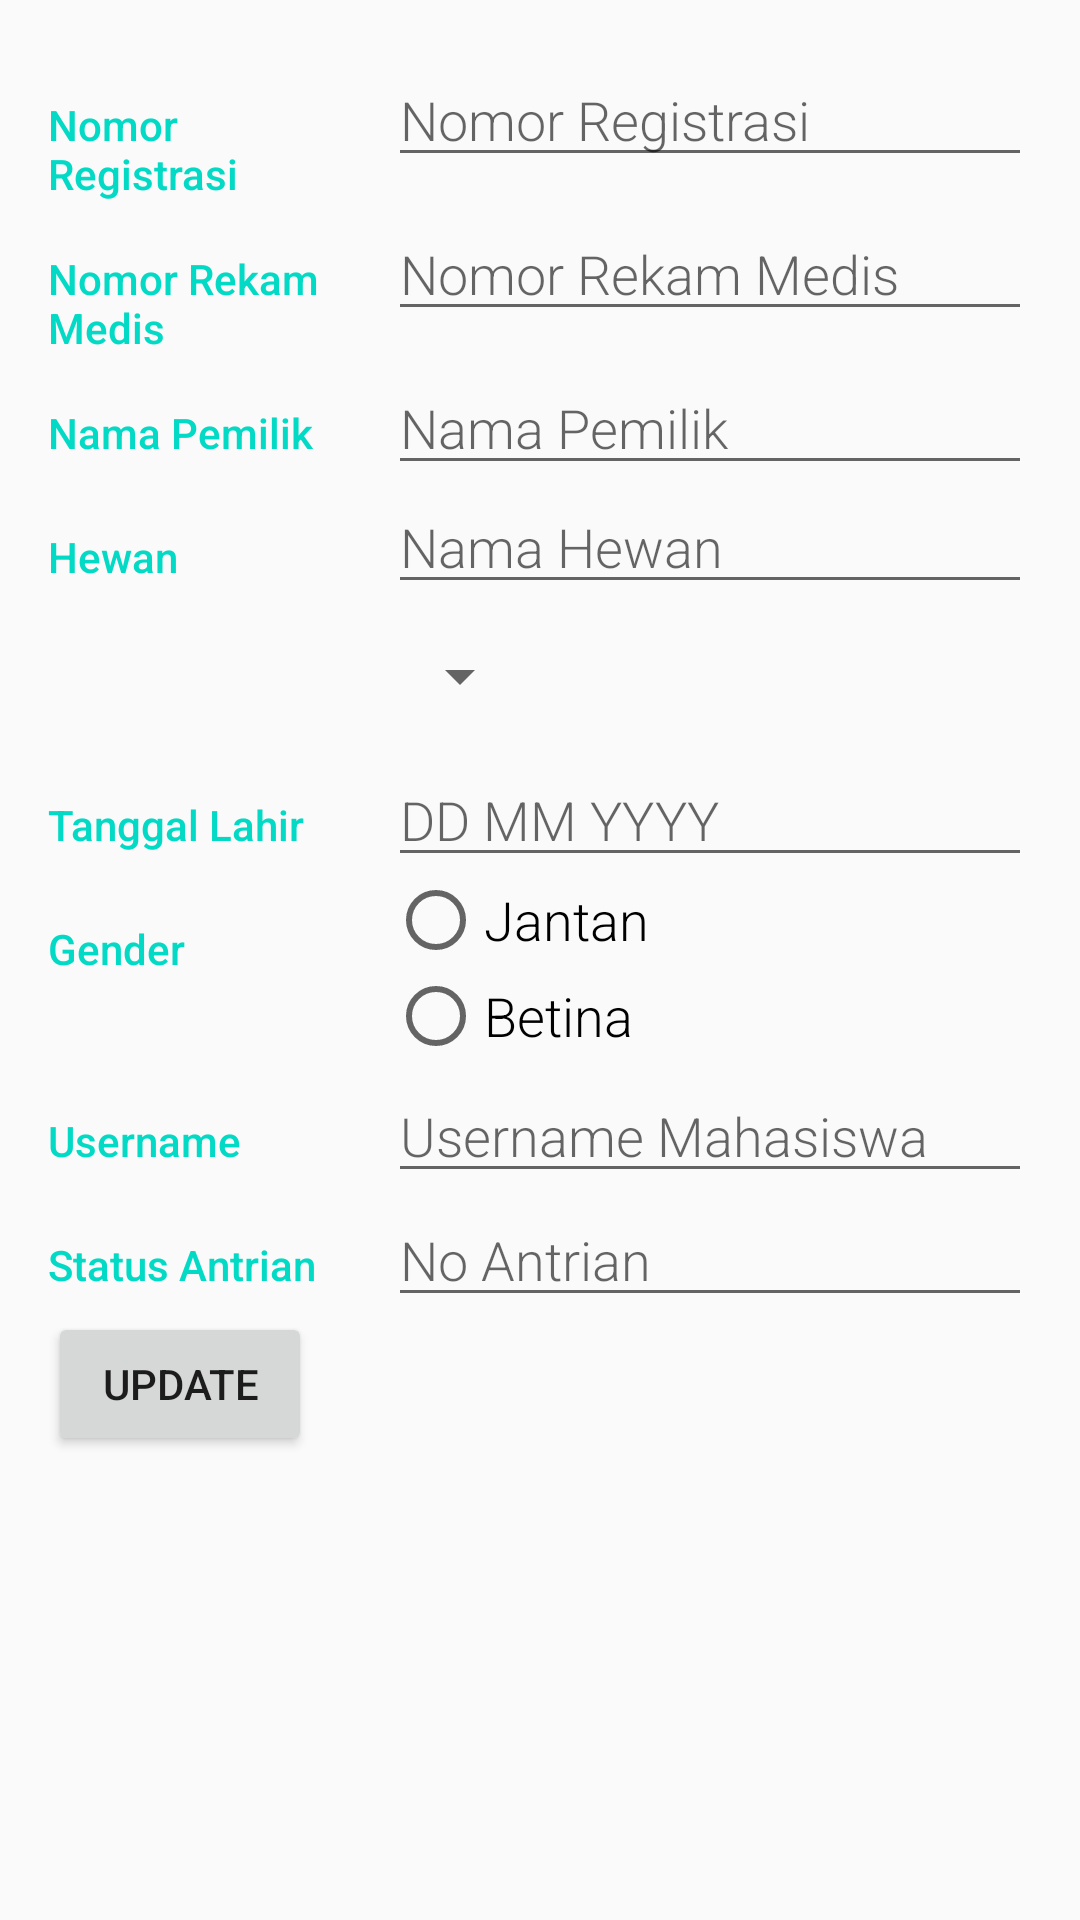

Layout XML and referenced resources for this Android screen:
<!-- AndroidManifest.xml: application theme AppTheme -->
<!-- res/layout/activity_pasien_update.xml -->
<?xml version="1.0" encoding="utf-8"?>
<ScrollView xmlns:android="http://schemas.android.com/apk/res/android"
    android:layout_width="match_parent"
    android:layout_height="match_parent">

    <LinearLayout xmlns:android="http://schemas.android.com/apk/res/android"
        xmlns:tools="http://schemas.android.com/tools"
        android:layout_width="match_parent"
        android:layout_height="match_parent"
        android:orientation="vertical"
        android:padding="16dp"
        tools:context=".pasien.PasienUpdate">

        <LinearLayout
            android:id="@+id/container_registrasi"
            android:layout_width="match_parent"
            android:layout_height="wrap_content"
            android:orientation="horizontal">

            
            <TextView
                style="@style/CategoryStyle"
                android:text="@string/category_registrasi" />

            
            <RelativeLayout
                android:layout_width="0dp"
                android:layout_height="wrap_content"
                android:layout_weight="2"
                android:paddingLeft="4dp">

                
                <EditText
                    android:id="@+id/update_pasien_no_registrasi"
                    style="@style/EditorFieldStyle"
                    android:hint="@string/hint_registrasi"
                    android:inputType="textCapWords" />
            </RelativeLayout>
        </LinearLayout>

        <LinearLayout
            android:id="@+id/container_rm"
            android:layout_width="match_parent"
            android:layout_height="wrap_content"
            android:orientation="horizontal">

            
            <TextView
                style="@style/CategoryStyle"
                android:text="@string/category_no_rm" />

            
            <RelativeLayout
                android:layout_width="0dp"
                android:layout_height="wrap_content"
                android:layout_weight="2"
                android:paddingLeft="4dp">

                
                <EditText
                    android:id="@+id/update_pasien_no_rm"
                    style="@style/EditorFieldStyle"
                    android:hint="@string/hint_no_rm"
                    android:inputType="textCapWords" />
            </RelativeLayout>
        </LinearLayout>

        <LinearLayout
            android:id="@+id/container_pemilik"
            android:layout_width="match_parent"
            android:layout_height="wrap_content"
            android:orientation="horizontal">

            
            <TextView
                style="@style/CategoryStyle"
                android:text="@string/category_pemilik" />

            
            <RelativeLayout
                android:layout_width="0dp"
                android:layout_height="wrap_content"
                android:layout_weight="2"
                android:paddingLeft="4dp">

                
                <EditText
                    android:id="@+id/update_pasien_nama_pemilik"
                    style="@style/EditorFieldStyle"
                    android:hint="@string/hint_nama_pemilik"
                    android:inputType="textCapWords" />
            </RelativeLayout>
        </LinearLayout>

        
        <LinearLayout
            android:layout_width="match_parent"
            android:layout_height="wrap_content"
            android:orientation="horizontal">

            
            <TextView
                style="@style/CategoryStyle"
                android:text="@string/category_overview" />

            
            <LinearLayout
                android:layout_width="0dp"
                android:layout_height="wrap_content"
                android:layout_weight="2"
                android:orientation="vertical"
                android:paddingLeft="4dp">

                
                <EditText
                    android:id="@+id/update_pasien_nama_hewan"
                    style="@style/EditorFieldStyle"
                    android:hint="@string/hint_patient_name"
                    android:inputType="textCapWords" />

                <Spinner
                    android:id="@+id/spinner_update_jenis_hewan"
                    android:layout_height="48dp"
                    android:layout_width="wrap_content"
                    android:paddingRight="16dp"
                    android:spinnerMode="dropdown"/>
            </LinearLayout>
        </LinearLayout>

        <LinearLayout
            android:id="@+id/container_ttl"
            android:layout_width="match_parent"
            android:layout_height="wrap_content"
            android:orientation="horizontal">

            
            <TextView
                style="@style/CategoryStyle"
                android:text="@string/category_ttl" />

            
            <RelativeLayout
                android:layout_width="0dp"
                android:layout_height="wrap_content"
                android:layout_weight="2"
                android:paddingLeft="4dp">

                
                <EditText
                    android:id="@+id/update_pasien_ttl"
                    style="@style/EditorFieldStyle"
                    android:hint="@string/hint_ttl"
                    android:inputType="date" />
            </RelativeLayout>
        </LinearLayout>

        
        <LinearLayout
            android:id="@+id/container_gender"
            android:layout_width="match_parent"
            android:layout_height="wrap_content"
            android:orientation="horizontal">

            
            <TextView
                style="@style/CategoryStyle"
                android:text="@string/category_gender" />

            <RelativeLayout
                android:layout_width="0dp"
                android:layout_height="wrap_content"
                android:layout_weight="2"
                android:paddingLeft="4dp">

                <RadioGroup
                    android:layout_width="wrap_content"
                    android:layout_height="wrap_content"
                    android:paddingRight="16dp"
                    android:layout_centerVertical="true"
                    android:id="@+id/radio_sex_group_update">

                    <RadioButton
                        android:layout_width="wrap_content"
                        android:layout_height="wrap_content"
                        android:text="Jantan"
                        android:textAppearance="?android:textAppearanceMedium"
                        android:fontFamily="sans-serif-light"
                        android:id="@+id/radio_jantan_update"/>

                    <RadioButton
                        android:layout_width="wrap_content"
                        android:layout_height="wrap_content"
                        android:text="Betina"
                        android:textAppearance="?android:textAppearanceMedium"
                        android:fontFamily="sans-serif-light"
                        android:id="@+id/radio_betina_update"/>

                </RadioGroup>
            </RelativeLayout>
        </LinearLayout>

        <LinearLayout
            android:id="@+id/container_username"
            android:layout_width="match_parent"
            android:layout_height="wrap_content"
            android:orientation="horizontal">

            
            <TextView
                style="@style/CategoryStyle"
                android:text="@string/category_username" />

            
            <RelativeLayout
                android:layout_width="0dp"
                android:layout_height="wrap_content"
                android:layout_weight="2"
                android:paddingLeft="4dp">

                
                <EditText
                    android:id="@+id/update_pasien_username"
                    style="@style/EditorFieldStyle"
                    android:hint="@string/hint_username"
                    android:inputType="textCapWords" />
            </RelativeLayout>
        </LinearLayout>

        <LinearLayout
            android:id="@+id/container_status_antrian"
            android:layout_width="match_parent"
            android:layout_height="wrap_content"
            android:orientation="horizontal">

            
            <TextView
                style="@style/CategoryStyle"
                android:text="@string/category_status_antrian" />

            
            <RelativeLayout
                android:layout_width="0dp"
                android:layout_height="wrap_content"
                android:layout_weight="2"
                android:paddingLeft="4dp">

                
                <EditText
                    android:id="@+id/update_pasien_status_antrian"
                    style="@style/EditorFieldStyle"
                    android:hint="@string/hint_status_antrian"
                    android:inputType="textCapWords" />
            </RelativeLayout>
        </LinearLayout>
        <Button
            android:layout_width="wrap_content"
            android:layout_height="wrap_content"
            android:text="update"
            android:id="@+id/btn_update"/>
    </LinearLayout>
</ScrollView>
<!-- resources referenced by this layout -->
<resources>
  <string name="category_gender">Gender</string>
  <string name="category_no_rm">Nomor Rekam Medis</string>
  <string name="category_overview">Hewan</string>
  <string name="category_pemilik">Nama Pemilik</string>
  <string name="category_registrasi">Nomor Registrasi</string>
  <string name="category_status_antrian">Status Antrian</string>
  <string name="category_ttl">Tanggal Lahir</string>
  <string name="category_username">Username</string>
  <string name="hint_nama_pemilik">Nama Pemilik</string>
  <string name="hint_no_rm">Nomor Rekam Medis</string>
  <string name="hint_patient_name">Nama Hewan</string>
  <string name="hint_registrasi">Nomor Registrasi</string>
  <string name="hint_status_antrian">No Antrian</string>
  <string name="hint_ttl">DD MM YYYY</string>
  <string name="hint_username">Username Mahasiswa</string>
  <style name="CategoryStyle">
          <item name="android:layout_height">wrap_content</item>
          <item name="android:layout_width">0dp</item>
          <item name="android:layout_weight">1</item>
          <item name="android:paddingTop">16dp</item>
          <item name="android:textColor">@color/colorAccent</item>
          <item name="android:fontFamily">sans-serif-medium</item>
          <item name="android:textAppearance">?android:textAppearanceSmall</item>
      </style>
  <style name="EditorFieldStyle">
          <item name="android:layout_height">wrap_content</item>
          <item name="android:layout_width">match_parent</item>
          <item name="android:fontFamily">sans-serif-light</item>
          <item name="android:textAppearance">?android:textAppearanceMedium</item>
      </style>
  <style name="AppTheme" parent="Theme.AppCompat.Light.DarkActionBar">
          
          <item name="colorPrimary">@color/colorPrimary</item>
          <item name="colorPrimaryDark">@color/colorPrimaryDark</item>
          <item name="colorAccent">@color/colorAccent</item>
      </style>
  <!-- not gathered from this repository: default colours our renderer supplied (Android Studio template values) -->
  <color name="colorPrimary">#FF6200EE</color>
  <color name="colorPrimaryDark">#FF3700B3</color>
  <color name="colorAccent">#FF03DAC5</color>
</resources>
